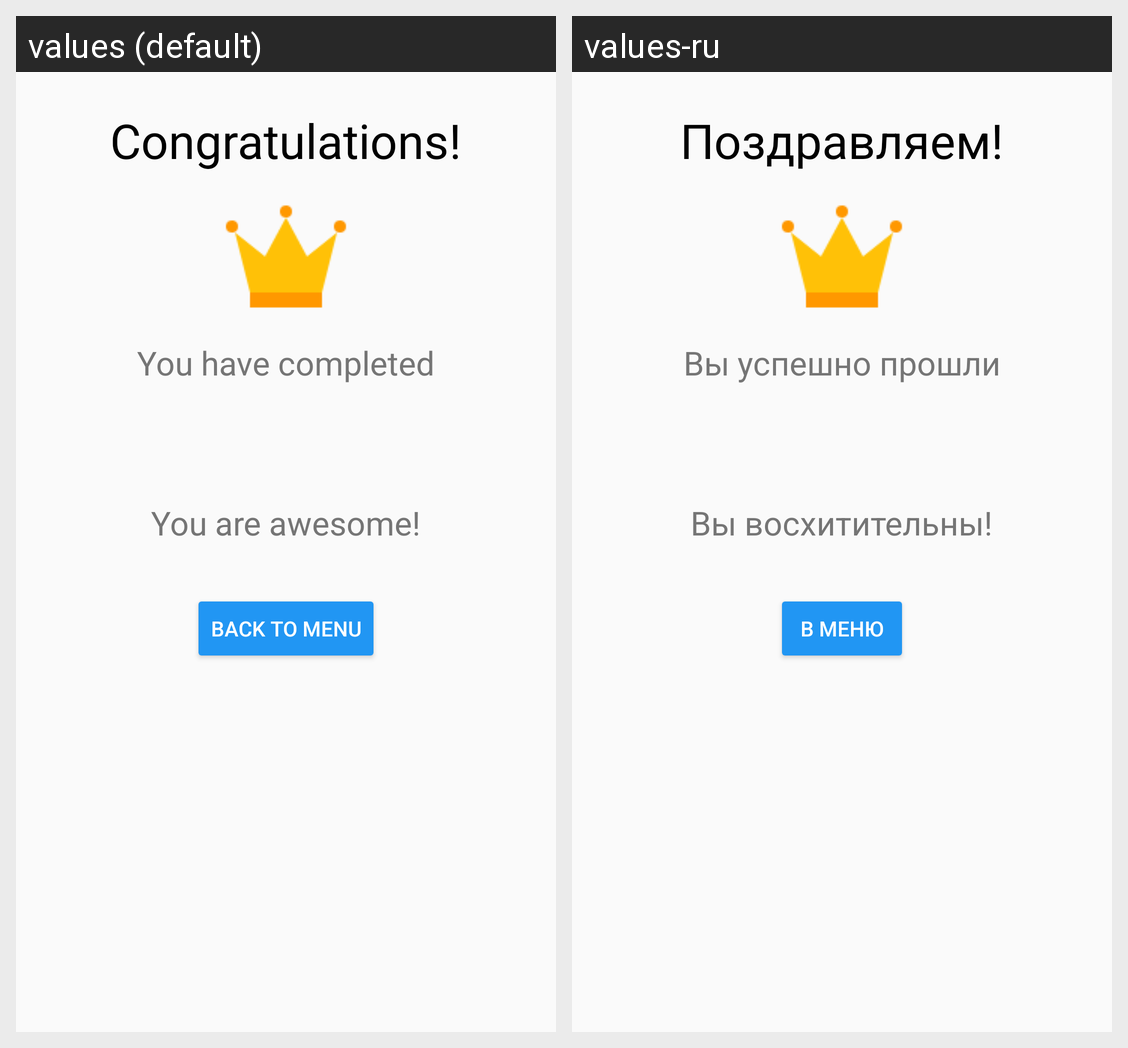

Translations of the strings shown on this Android screen, per locale in the grid:
Android screen res/layout/activity_finish.xml rendered under 2 locales, left to right: values (default), values-ru. Device: Nexus 5 (rendered at 1080×1920; each locale shown at half size, 540×960, under a caption strip naming it); theme AppTheme.
Strings drawn on this screen, with the default value and each locale's value (text and hints the layout hard-codes, and strings that could not be matched under every locale, appear in the picture but are not listed):

congrats
  values: Congratulations!
  values-ru: Поздравляем!

you_have_completed
  values: You have completed
  values-ru: Вы успешно прошли

you_are_awesome
  values: You are awesome!
  values-ru: Вы восхитительны!

to_menu
  values: Back to menu
  values-ru: В меню
